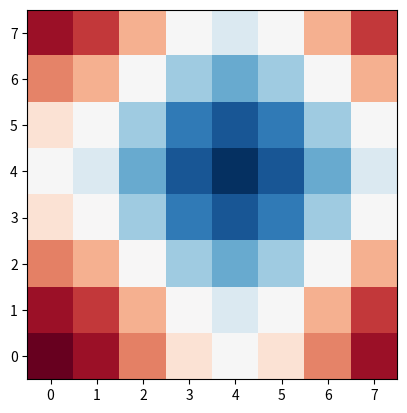

Write the Python code that produced this figure.
'''
 Module to handle operations within the (irreduzible) Brilloun zone.
'''
import numpy as np

def get_extent(kgrid=None):
    return [kgrid.kx[0], kgrid.kx[-1], kgrid.ky[0], kgrid.ky[-1]]

def get_extent_pi_shift(kgrid=None):
    return [kgrid.kx[0]-np.pi, kgrid.kx[-1]-np.pi, kgrid.ky[0]-np.pi, kgrid.ky[-1]-np.pi]

def find_arc_node(ak_fs=None,kgrid=None):
    mask = kgrid.kmesh[0] == kgrid.kmesh[1]
    ind = tuple(np.argwhere(mask)[np.argmax(ak_fs[mask])])
    return ind

def find_arc_anti_node(ak_fs=None,kgrid=None):
    mask = kgrid.kmesh[0] == 0
    ind = tuple(np.argwhere(mask)[np.argmax(ak_fs[mask])])
    return ind

def shift_mat_by_pi(mat,nk):
    mat_shift = np.copy(mat)
    mat_shift = np.roll(mat_shift,nk[0]//2,0)
    mat_shift = np.roll(mat_shift,nk[1]//2,1)
    return mat_shift

def find_fermi_surface_peak(ak_fs=None,kgrid=None):
    eps = 0.000001

    ind = []
    ind2 = []
    kmesh = kgrid.kmesh

    mask = np.logical_and(np.pi/2-eps <= kgrid.kx, kgrid.kx <= np.pi + eps)
    kx = kgrid.kx[mask]
    for ikx in kx:
        mask = np.logical_and(kmesh[1] == ikx, kmesh[0] <= np.pi + eps)
        ind.append(tuple(np.argwhere(mask)[np.argmax(ak_fs[mask])]))
    for ikx in kx:
        mask = np.logical_and(kmesh[0] == ikx, kmesh[1] <= np.pi + eps)
        ind2.append(tuple(np.argwhere(mask)[np.argmax(ak_fs[mask])]))


    ind = ind[::-1] + ind2
    return ind

def find_arc_peaks(ak_fs=None,kgrid=None):
    eps = 0.000001

    ind = []
    kmesh = kgrid.kmesh

    mask = np.logical_and(np.pi/2-eps <= kgrid.kx, kgrid.kx <= np.pi + eps)
    kx = kgrid.kx[mask]
    for ikx in kx:
        mask = np.logical_and(kmesh[1] == ikx, kmesh[0] <= np.pi + eps)
        ind.append(tuple(np.argwhere(mask)[np.argmax(ak_fs[mask])]))

    ind = ind[::-1]
    return ind

def find_qpd_zeros(qpd=None,kgrid=None):
    eps = 0.000001
    ind = []
    kmesh = kgrid.kmesh
    #mask = np.logical_and(0 <= kgrid.kx, kgrid.kx <= np.pi / 2 - eps)
    mask = np.logical_and(np.pi / 2 - eps <= kgrid.kx, kgrid.kx <= np.pi + eps)
    kx = kgrid.kx[mask]
    for ikx in kx:
        mask = np.logical_and(kmesh[0] == ikx, kmesh[1] <= np.pi + eps)
        ind.append(tuple(np.argwhere(mask)[np.argmin(np.abs(qpd[mask]))]))
        # asign = np.sign(qpd[mask])
        # signchange = ((np.roll(asign, 1) - asign) != 0).astype(int)
        # signchange[0] = 0
        # ind.append(tuple(np.squeeze(np.argwhere(mask)[np.argwhere(signchange)])))

    ind = ind[::-1]
    return ind



class KGrid():
    ''' Class to build the k-grid for the Brillouin zone.'''

    # Attributes:
    kx = None  # kx-grid
    ky = None  # ky-grid
    kz = None  # kz-grid
    irrk_ind = None # Index of the irreducible BZ points
    irrk_inv = None # Index map back to the full BZ from the irreducible one
    irrk_count = None # duplicity of each k-points in the irreducible BZ
    irr_kmesh = None # k-meshgrid of the irreduzible BZ
    fbz2irrk = None # index map from the full BZ to the irreduzible one

    def __init__(self, nk=None, ek=None):

        #self.dec = 10
        self.nk = nk
        self.set_k_axes()
        self.set_ind_tuple()

        if(ek is not None):
            self.get_irrk_from_ek(ek=ek)

    @property
    def grid(self):
        return (self.kx, self.ky, self.kz)

    @property
    def nk_tot(self):
        return np.prod(self.nk)

    @property
    def nk_irr(self):
        return np.size(self.irrk_ind)

    @property
    def irr_kgrid(self):
        return tuple([self.irr_kmesh[ax] for ax in range(len(self.nk))])

    @property
    def ind_lin(self):
        return np.arange(0,self.nk_tot)

    @property
    def irrk_ind_lin(self):
        return np.arange(0, self.nk_irr)

    @property
    def kmesh(self):
        ''' meshgrid of {kx,ky,kz}'''
        return np.array(np.meshgrid(self.kx, self.ky, self.kz))

    def set_ind_tuple(self):
        self.ind = np.squeeze(np.array(np.unravel_index(self.ind_lin,self.nk))).T


    def get_irrk_from_ek(self, ek=None, dec=10):
        _, self.irrk_ind, self.irrk_inv, self.irrk_count = np.unique(np.round(ek, decimals=dec),
                                                                             return_index=True, return_inverse=True,
                                                                             return_counts=True)
        self.irr_kmesh  = np.array([self.kmesh[ax].flatten()[self.irrk_ind] for ax in range(len(self.nk))])
        self.fbz2irrk = self.irrk_ind[self.irrk_inv]

    def set_irrk2fbz(self):
        mat = np.reshape(self.ind_lin,self.nk)
        _, self.irrk_ind, self.irrk_inv, self.irrk_count = np.unique(np.round(mat),
                                                                             return_index=True, return_inverse=True,
                                                                             return_counts=True)
        self.irr_kmesh  = np.array([self.kmesh[ax].flatten()[self.irrk_ind] for ax in range(len(self.nk))])
        self.fbz2irrk = self.irrk_ind[self.irrk_inv]

    def set_k_axes(self):
        self.kx = np.linspace(0, 2 * np.pi, self.nk[0], endpoint=False)
        self.ky = np.linspace(0, 2 * np.pi, self.nk[1], endpoint=False)
        self.kz = np.linspace(0, 2 * np.pi, self.nk[2], endpoint=False)

    def irrk2fbz(self,mat):
        ''' First dimenstion has to be irrk'''
        old_shape = np.shape(mat)
        mat_fbz = mat[self.irrk_inv,...].reshape(self.nk + old_shape[1:])
        return mat_fbz

    def symmetrize_irrk(self,mat):
        '''Shape of mat has to be [kx,ky,kz,...]'''
        mat_reshape = np.reshape(mat,(self.nk_tot,-1))
        shp = np.shape(mat_reshape)
        reduced = np.zeros((self.nk_irr,)+shp[1:], dtype=mat_reshape.dtype)
        for i in range(self.nk_irr):
            reduced[i,...] = np.mean(mat_reshape[self.fbz2irrk == self.irrk_ind[i],...], axis=0)
        return self.irrk2fbz(mat=reduced)

    def shift_mat_by_pi(self,mat):
        mat_shift = np.roll(mat,self.nk[0]//2,0)
        mat_shift = np.roll(mat_shift,self.nk[1]//2,1)
        return mat_shift

    def shift_mat_by_q(self, mat, q = (0,0,0)):
        ''' Structure of mat has to be {kx,ky,kz,...} '''
        ind = self.find_q_ind(q=q)
        return np.roll(mat,ind,axis=(0,1,2))

    def find_q_ind(self,q=(0,0,0)):
        ind = []
        ind.append(np.argmin(np.abs(self.kx - q[0])))
        ind.append(np.argmin(np.abs(self.ky - q[1])))
        ind.append(np.argmin(np.abs(self.kz - q[2])))
        return ind

    def add_q_to_kgrid(self,q=(0,0,0)):
        assert (len(self.grid) == np.size(q)), 'Kgrid and q have different dimensions.'
        kgrid = []
        for i in range(np.size(q)):
            kgrid.append(self.grid[i] - q[i])
        return kgrid



def grid_2d(nk=16, name='k'):
    kx = np.arange(0, nk) * 2 * np.pi / nk
    ky = np.arange(0, nk) * 2 * np.pi / nk
    kz = np.arange(0, 1)
    grid = {
        '{}x'.format(name): kx,
        '{}y'.format(name): ky,
        '{}z'.format(name): kz
    }
    return grid

def grid(nk=None):
    kx = np.linspace(0, 2 * np.pi, nk[0], endpoint=False)
    ky = np.linspace(0, 2 * np.pi, nk[1], endpoint=False)
    kz = np.linspace(0, 2 * np.pi, nk[2], endpoint=False)
    return kx, ky, kz


def get_irr_grid(ek=None, dec=15):
    ek = np.round(ek, decimals=dec)
    unique, unique_indizes, unique_inverse, unique_counts = np.unique(ek, return_index=True, return_inverse=True,
                                                                      return_counts=True)
    return unique, unique_indizes, unique_inverse, unique_counts


if __name__ == '__main__':
    nk = 8
    k_grid = KGrid(nk=(nk,nk,1))

    ek = np.cos(k_grid.kx[:,None,None]) + np.cos(k_grid.ky[None,:,None])

    import matplotlib.pyplot as plt
    plt.imshow(ek[:,:,0], cmap='RdBu', origin='lower')
    plt.show()

    ek_shift = k_grid.shift_mat_by_q(mat=ek,q=(np.pi,np.pi,0))
    ek_shift_2 = k_grid.shift_mat_by_pi(mat=ek)

    plt.imshow(ek_shift[:,:,0], cmap='RdBu', origin='lower')
    plt.show()

    plt.imshow(ek_shift_2[:,:,0], cmap='RdBu', origin='lower')
    plt.show()
    mat = k_grid.add_q_to_kgrid(q=(0,0,0))